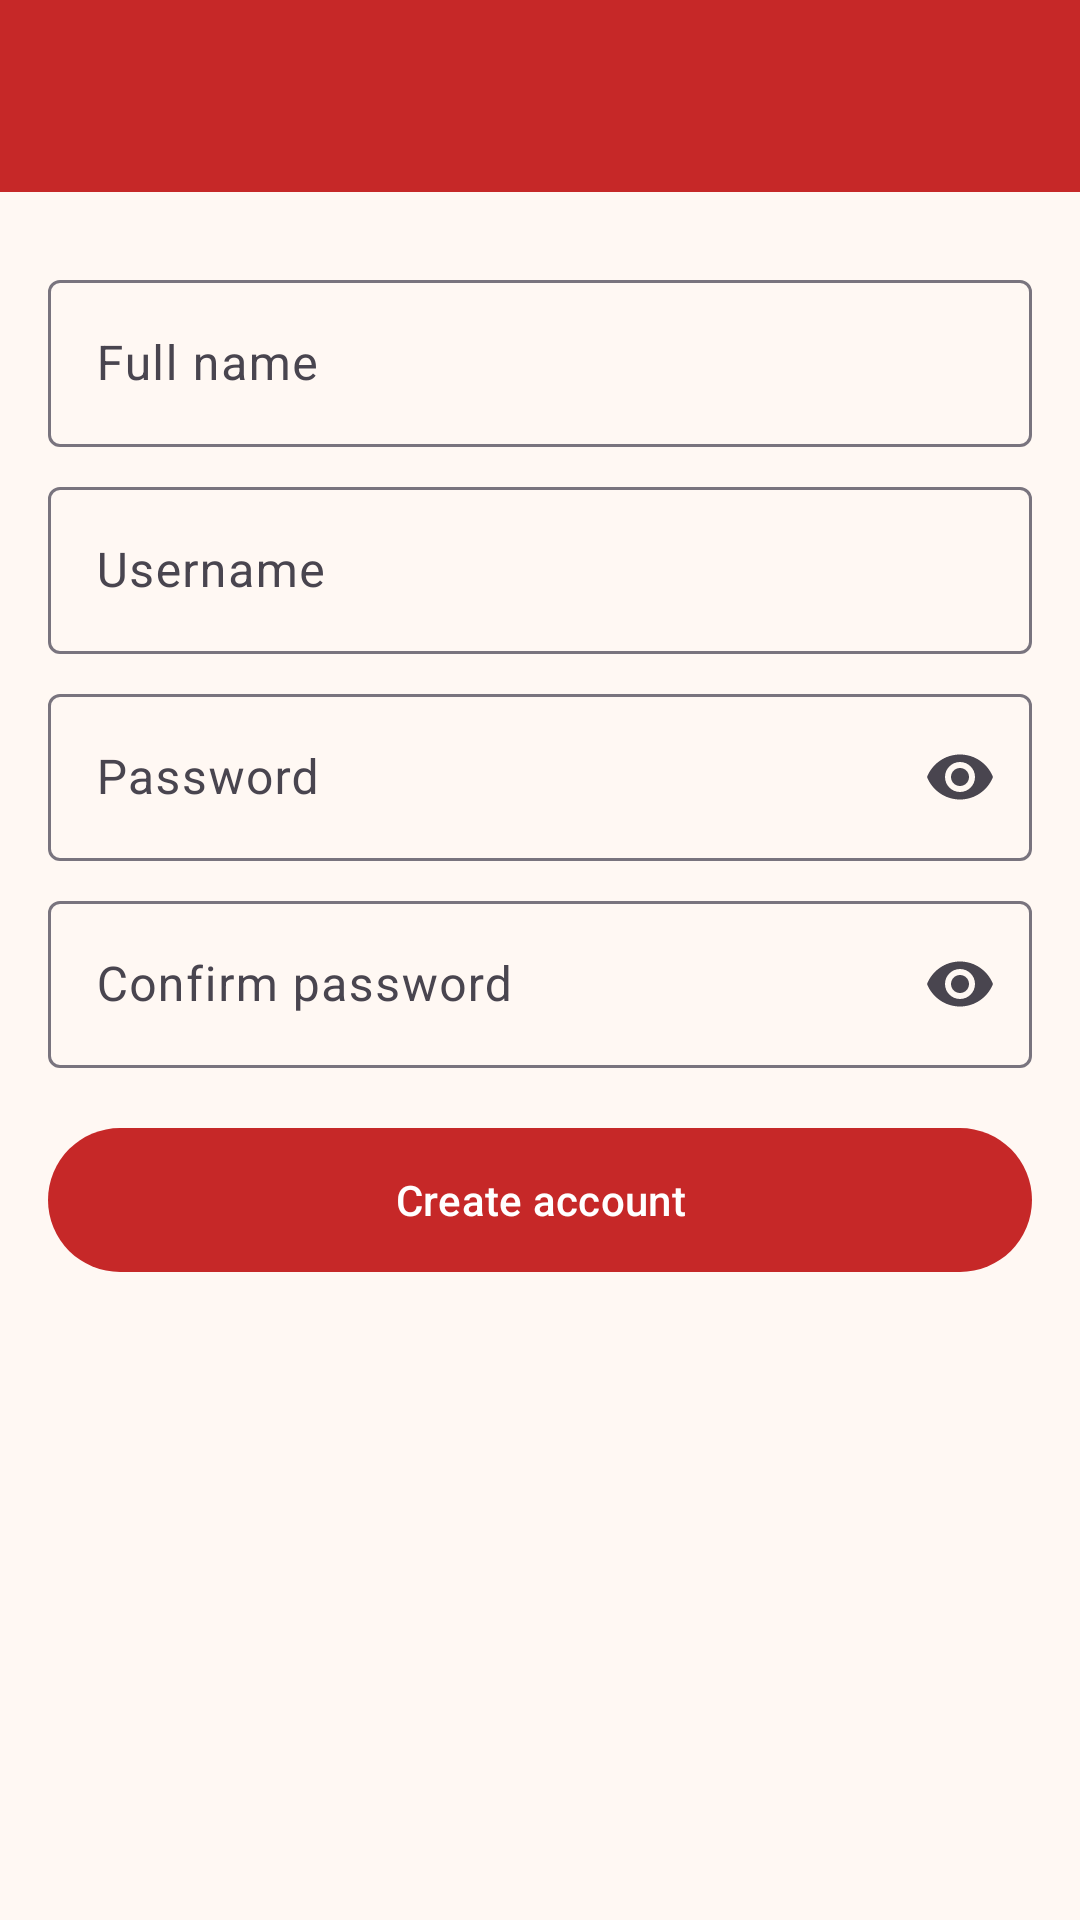

Layout XML and referenced resources for this Android screen:
<!-- AndroidManifest.xml: application theme Theme.KarinderyaPos -->
<!-- res/layout/activity_register.xml -->
<?xml version="1.0" encoding="utf-8"?>
<LinearLayout xmlns:android="http://schemas.android.com/apk/res/android"
    xmlns:app="http://schemas.android.com/apk/res-auto"
    android:id="@+id/root"
    android:layout_width="match_parent"
    android:layout_height="match_parent"
    android:orientation="vertical">

    <com.google.android.material.appbar.MaterialToolbar
        android:id="@+id/toolbar"
        style="@style/Widget.KarinderyaPos.Toolbar"
        android:layout_width="match_parent"
        android:layout_height="wrap_content"
        android:minHeight="?attr/actionBarSize" />

    <ScrollView
        android:layout_width="match_parent"
        android:layout_height="match_parent">

        <LinearLayout
            android:layout_width="match_parent"
            android:layout_height="wrap_content"
            android:orientation="vertical"
            android:padding="@dimen/screen_padding">

        <com.google.android.material.textfield.TextInputLayout
            android:id="@+id/fullNameLayout"
            style="@style/Widget.Material3.TextInputLayout.OutlinedBox"
            android:layout_width="match_parent"
            android:layout_height="wrap_content"
            android:layout_marginTop="@dimen/gap"
            android:hint="@string/full_name">

            <com.google.android.material.textfield.TextInputEditText
                android:id="@+id/fullNameInput"
                android:layout_width="match_parent"
                android:layout_height="wrap_content"
                android:inputType="textPersonName|textCapWords" />
        </com.google.android.material.textfield.TextInputLayout>

        <com.google.android.material.textfield.TextInputLayout
            android:id="@+id/usernameLayout"
            style="@style/Widget.Material3.TextInputLayout.OutlinedBox"
            android:layout_width="match_parent"
            android:layout_height="wrap_content"
            android:layout_marginTop="@dimen/gap"
            android:hint="@string/username">

            <com.google.android.material.textfield.TextInputEditText
                android:id="@+id/usernameInput"
                android:layout_width="match_parent"
                android:layout_height="wrap_content"
                android:inputType="textNoSuggestions" />
        </com.google.android.material.textfield.TextInputLayout>

        <com.google.android.material.textfield.TextInputLayout
            android:id="@+id/passwordLayout"
            style="@style/Widget.Material3.TextInputLayout.OutlinedBox"
            android:layout_width="match_parent"
            android:layout_height="wrap_content"
            android:layout_marginTop="@dimen/gap"
            android:hint="@string/password"
            app:endIconMode="password_toggle">

            <com.google.android.material.textfield.TextInputEditText
                android:id="@+id/passwordInput"
                android:layout_width="match_parent"
                android:layout_height="wrap_content"
                android:inputType="textPassword" />
        </com.google.android.material.textfield.TextInputLayout>

        <com.google.android.material.textfield.TextInputLayout
            android:id="@+id/confirmLayout"
            style="@style/Widget.Material3.TextInputLayout.OutlinedBox"
            android:layout_width="match_parent"
            android:layout_height="wrap_content"
            android:layout_marginTop="@dimen/gap"
            android:hint="@string/confirm_password"
            app:endIconMode="password_toggle">

            <com.google.android.material.textfield.TextInputEditText
                android:id="@+id/confirmInput"
                android:layout_width="match_parent"
                android:layout_height="wrap_content"
                android:inputType="textPassword" />
        </com.google.android.material.textfield.TextInputLayout>

        <com.google.android.material.button.MaterialButton
            android:id="@+id/registerButton"
            android:layout_width="match_parent"
            android:layout_height="56dp"
            android:layout_marginTop="16dp"
            android:text="@string/register" />
        </LinearLayout>
    </ScrollView>
</LinearLayout>
<!-- resources referenced by this layout -->
<resources>
  <dimen name="gap">8dp</dimen>
  <dimen name="screen_padding">16dp</dimen>
  <string name="confirm_password">Confirm password</string>
  <string name="full_name">Full name</string>
  <string name="password">Password</string>
  <string name="register">Create account</string>
  <string name="username">Username</string>
  <style name="Widget.KarinderyaPos.Toolbar" parent="Widget.Material3.Toolbar">
          <item name="android:background">?attr/colorPrimary</item>
          <item name="titleTextColor">?attr/colorOnPrimary</item>
          <item name="subtitleTextColor">?attr/colorOnPrimary</item>
          <item name="navigationIconTint">?attr/colorOnPrimary</item>
          <item name="android:theme">@style/ThemeOverlay.Material3.Dark.ActionBar</item>
      </style>
  <style name="Theme.KarinderyaPos" parent="Theme.Material3.Light.NoActionBar">
          <item name="colorPrimary">@color/brand_primary</item>
          <item name="colorOnPrimary">#FFFFFF</item>
          <item name="colorPrimaryContainer">#FFDAD5</item>
          <item name="colorOnPrimaryContainer">#410001</item>
          <item name="colorSecondary">@color/brand_secondary</item>
          <item name="colorOnSecondary">#000000</item>
          <item name="colorSecondaryContainer">#FFE08C</item>
          <item name="colorOnSecondaryContainer">#261A00</item>
          <item name="android:colorBackground">@color/brand_surface</item>
          <item name="colorSurface">@color/brand_surface</item>
      </style>
  <color name="brand_primary">#C62828</color>
  <color name="brand_secondary">#F9A825</color>
  <color name="brand_surface">#FFF8F3</color>
</resources>
